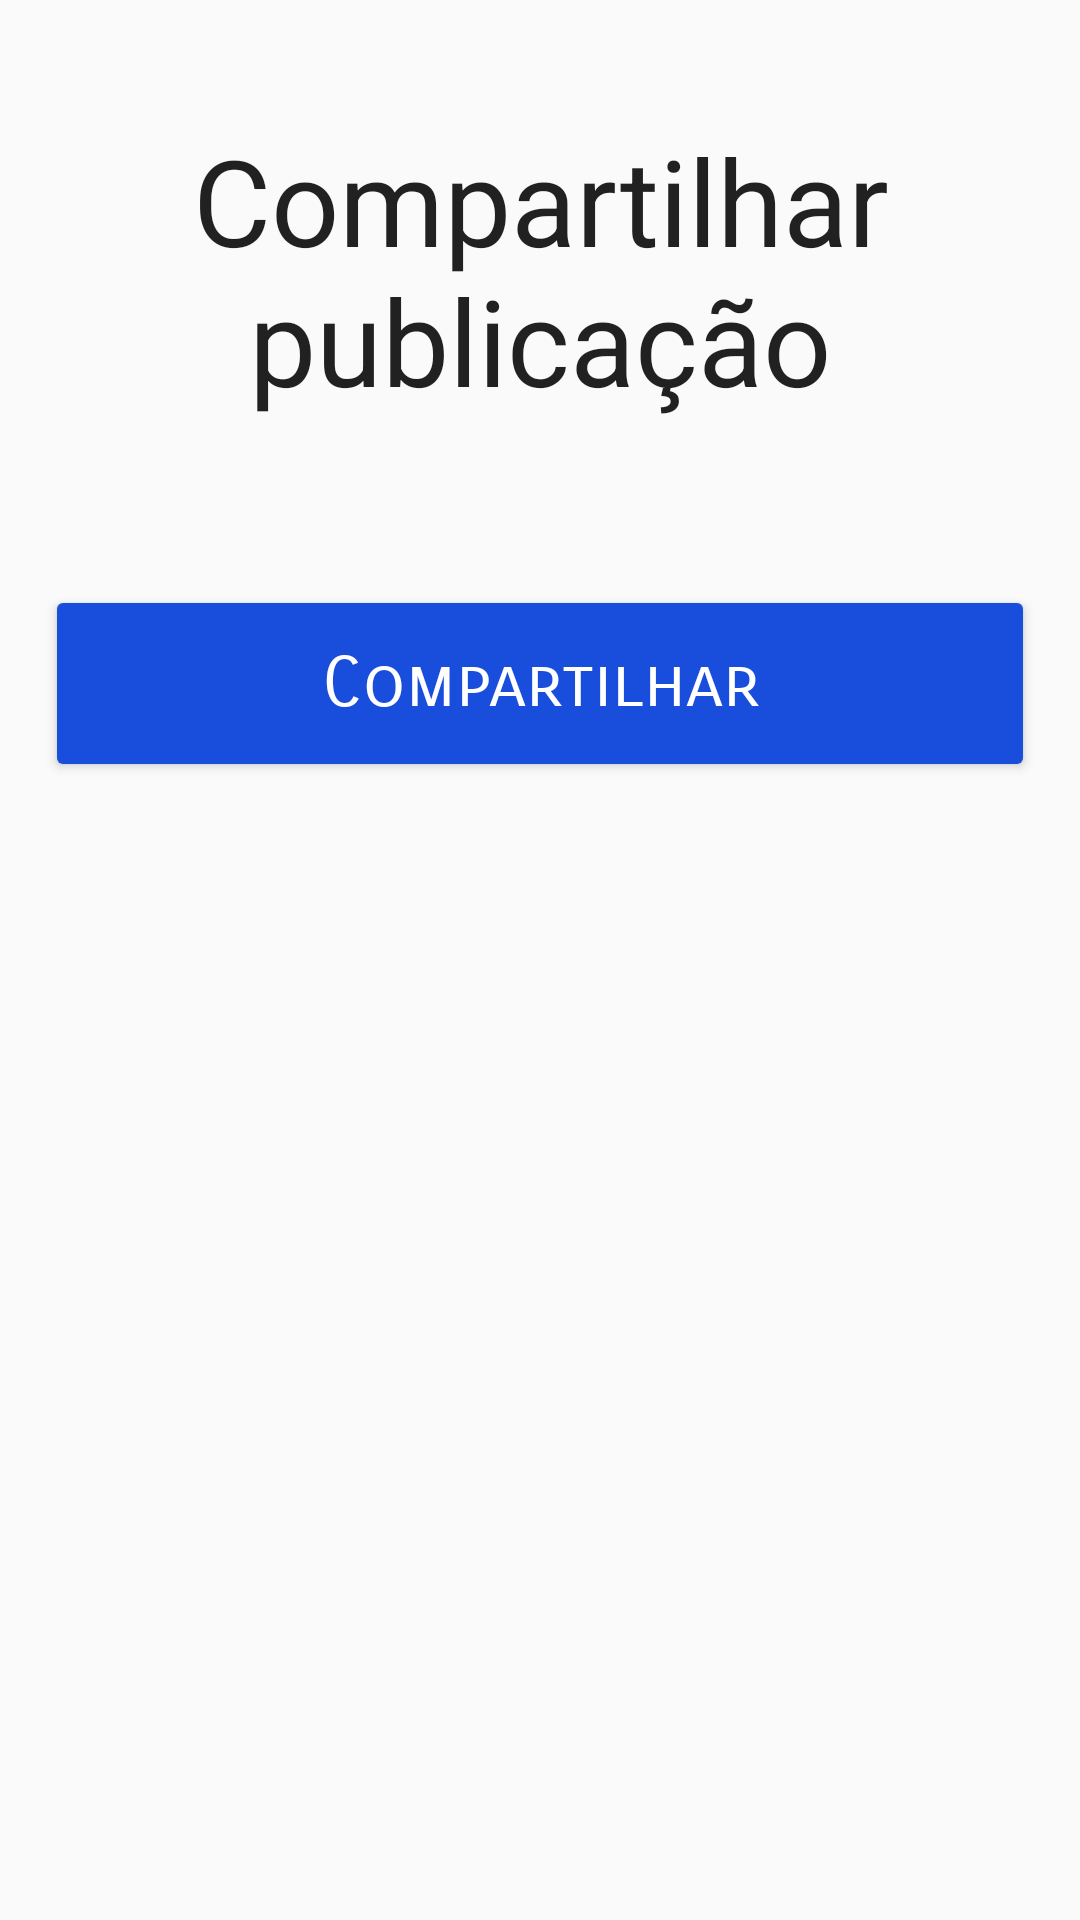

Reconstruct the res/layout file that produces this screen, plus the resources it refers to.
<!-- AndroidManifest.xml: application theme AppTheme -->
<!-- res/layout/fragment_share_post.xml -->
<?xml version="1.0" encoding="utf-8"?>
<LinearLayout xmlns:android="http://schemas.android.com/apk/res/android"
    xmlns:tools="http://schemas.android.com/tools"
    android:layout_width="match_parent"
    android:layout_height="match_parent"
    android:orientation="vertical"
    tools:context=".view.fragment.SharePostFragment">

    <ScrollView
        android:layout_width="match_parent"
        android:layout_height="match_parent">

        <LinearLayout
            android:layout_width="match_parent"
            android:layout_height="wrap_content"
            android:orientation="vertical">

            <TextView
                style="@style/Titulo"
                android:text="Compartilhar publicação"></TextView>

            <LinearLayout
                android:id="@+id/post"
                android:layout_width="200dp"
                android:layout_height="wrap_content"
                android:layout_gravity="center"
                android:gravity="center"
                android:orientation="vertical"></LinearLayout>

            <android.support.v7.widget.AppCompatButton
                android:id="@+id/botaocompartilhar"
                style="@style/BotaoEnviarFormulario"
                android:layout_margin="15dp"
                android:text="Compartilhar" />
        </LinearLayout>


    </ScrollView>
</LinearLayout>
<!-- resources referenced by this layout -->
<resources>
  <style name="BotaoEnviarFormulario" parent="AppTheme">
          <item name="android:backgroundTint">@color/colorAccent</item>
          <item name="android:textColor">#FFFFFF</item>
          <item name="android:layout_width">match_parent</item>
          <item name="android:layout_height">wrap_content</item>
          <item name="android:paddingTop">19dp</item>
          <item name="android:paddingBottom">19dp</item>
          <item name="android:textSize">23dp</item>
          <item name="android:fontFamily">sans-serif-smallcaps</item>
          <item name="android:layout_marginBottom">20dp</item>
      </style>
  <style name="Titulo" parent="AppTheme">
          <item name="android:textSize">40dp</item>
          <item name="android:layout_width">match_parent</item>
          <item name="android:layout_height">wrap_content</item>
          <item name="android:gravity">center</item>
          <item name="android:layout_marginTop">40dp</item>
          <item name="android:layout_marginBottom">40dp</item>
      </style>
  <style name="AppTheme" parent="Theme.AppCompat.Light.NoActionBar">
          
          <item name="colorPrimary">@color/colorPrimary</item>
          <item name="colorPrimaryDark">@color/colorPrimaryDark</item>
          <item name="colorAccent">@color/colorAccent</item>
      </style>
  <color name="colorAccent">#194ddc</color>
  <color name="colorPrimary">#3F51B5</color>
  <color name="colorPrimaryDark">#303F9F</color>
</resources>
